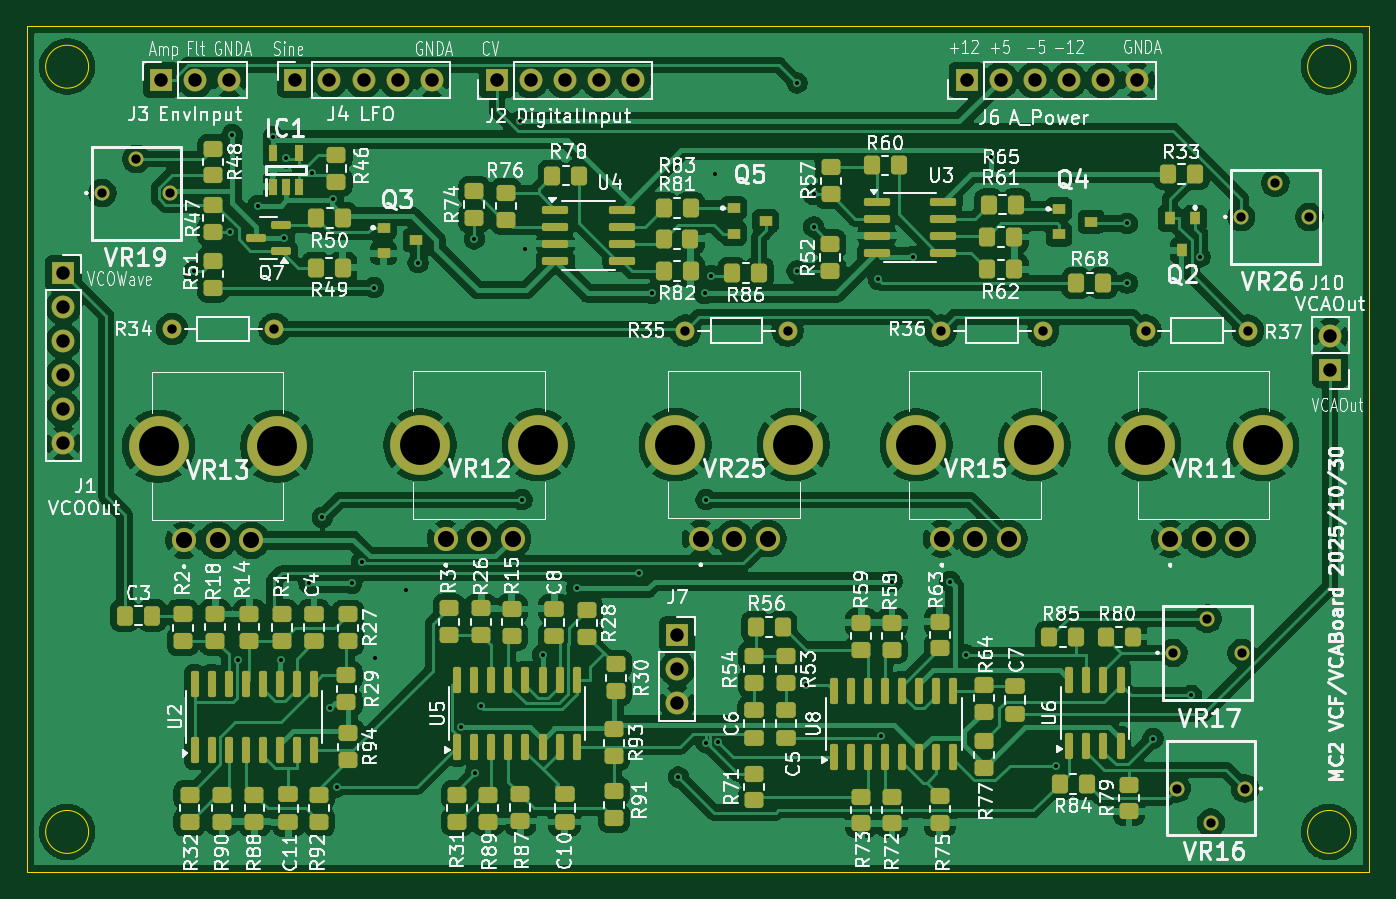
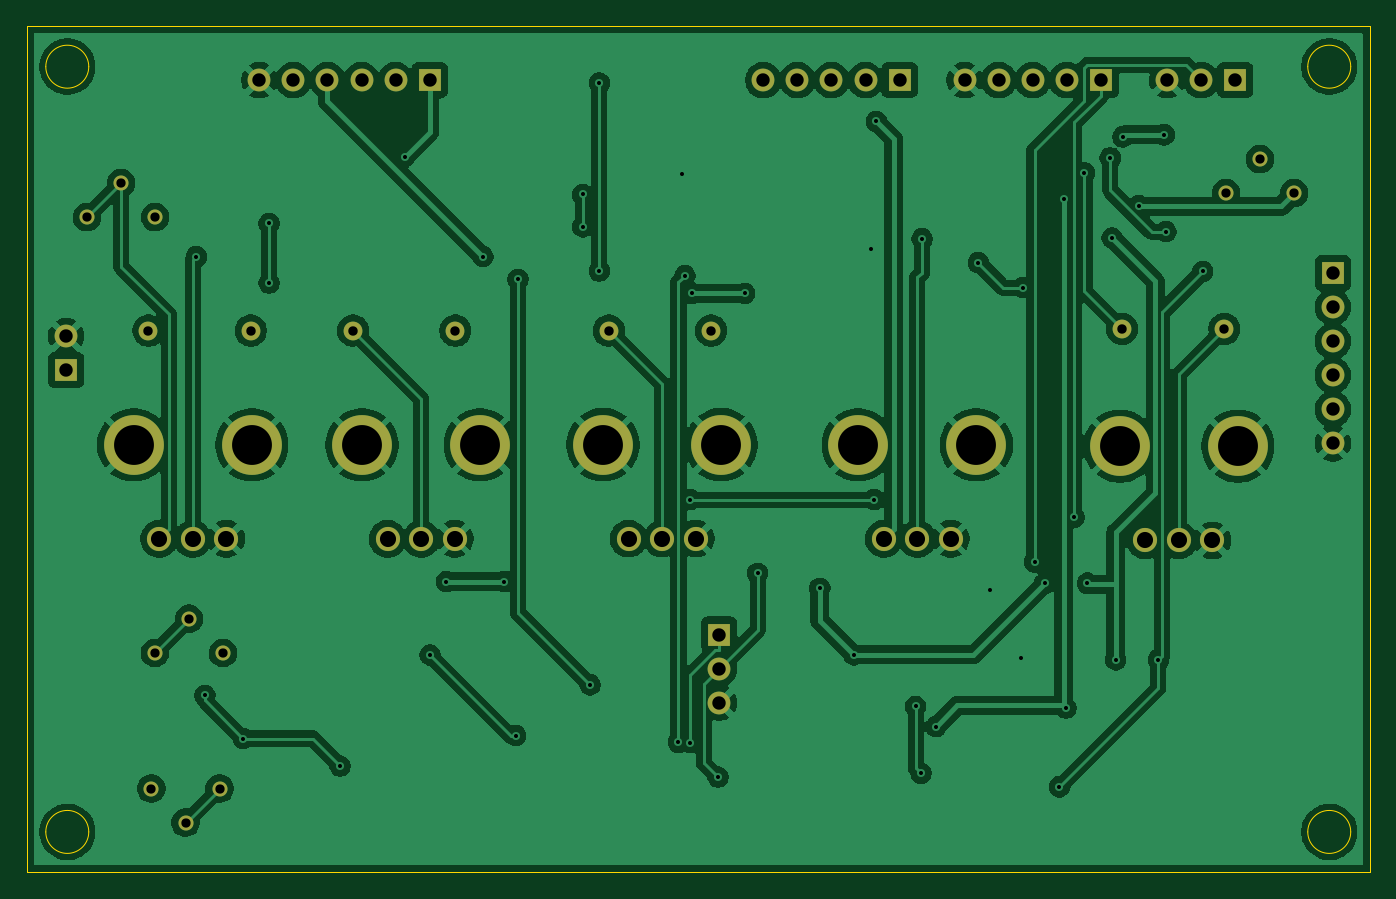
Circuit board: 11 layer files. Board 100.0 x 63.0 mm.
- bottom_copper: VCF_VCABoard-B_Cu.gbr (196276 bytes)
- bottom_mask: VCF_VCABoard-B_Mask.gbr (2995 bytes)
- paste: VCF_VCABoard-B_Paste.gbr (455 bytes)
- bottom_silk: VCF_VCABoard-B_Silkscreen.gbr (456 bytes)
- outline: VCF_VCABoard-Edge_Cuts.gbr (1213 bytes)
- top_copper: VCF_VCABoard-F_Cu.gbr (310077 bytes)
- top_mask: VCF_VCABoard-F_Mask.gbr (12089 bytes)
- paste: VCF_VCABoard-F_Paste.gbr (9534 bytes)
- top_silk: VCF_VCABoard-F_Silkscreen.gbr (241163 bytes)
- drill: VCF_VCABoard-NPTH.drl (269 bytes)
- drill: VCF_VCABoard-PTH.drl (2809 bytes)

=== bottom_copper: VCF_VCABoard-B_Cu.gbr (196276 bytes, source omitted) ===
=== bottom_mask: VCF_VCABoard-B_Mask.gbr ===
%TF.GenerationSoftware,KiCad,Pcbnew,9.0.3*%
%TF.CreationDate,2025-10-30T19:41:25+09:00*%
%TF.ProjectId,VCF_VCABoard,5643465f-5643-4414-926f-6172642e6b69,rev?*%
%TF.SameCoordinates,Original*%
%TF.FileFunction,Soldermask,Bot*%
%TF.FilePolarity,Negative*%
%FSLAX46Y46*%
G04 Gerber Fmt 4.6, Leading zero omitted, Abs format (unit mm)*
G04 Created by KiCad (PCBNEW 9.0.3) date 2025-10-30 19:41:25*
%MOMM*%
%LPD*%
G01*
G04 APERTURE LIST*
%ADD10C,1.400000*%
%ADD11C,1.800000*%
%ADD12C,4.455000*%
%ADD13C,1.120000*%
%ADD14R,1.700000X1.700000*%
%ADD15C,1.700000*%
G04 APERTURE END LIST*
D10*
%TO.C,R36*%
X142715000Y-106657000D03*
X135095000Y-106657000D03*
%TD*%
D11*
%TO.C,VR12*%
X98183000Y-122166000D03*
X100683000Y-122166000D03*
X103183000Y-122166000D03*
D12*
X96283000Y-115166000D03*
X105083000Y-115166000D03*
%TD*%
D13*
%TO.C,VR17*%
X152400000Y-130660000D03*
X154940000Y-128120000D03*
X157480000Y-130660000D03*
%TD*%
D10*
%TO.C,R37*%
X157955000Y-106657000D03*
X150335000Y-106657000D03*
%TD*%
D11*
%TO.C,VR15*%
X135140000Y-122166000D03*
X137640000Y-122166000D03*
X140140000Y-122166000D03*
D12*
X133240000Y-115166000D03*
X142040000Y-115166000D03*
%TD*%
D14*
%TO.C,J4*%
X87000000Y-88000000D03*
D15*
X89540000Y-88000000D03*
X92080000Y-88000000D03*
X94620000Y-88000000D03*
X97160000Y-88000000D03*
%TD*%
D11*
%TO.C,VR25*%
X117188000Y-122151000D03*
X119688000Y-122151000D03*
X122188000Y-122151000D03*
D12*
X115288000Y-115151000D03*
X124088000Y-115151000D03*
%TD*%
D14*
%TO.C,J3*%
X77000000Y-88000000D03*
D15*
X79540000Y-88000000D03*
X82080000Y-88000000D03*
%TD*%
D11*
%TO.C,VR11*%
X152158000Y-122166000D03*
X154658000Y-122166000D03*
X157158000Y-122166000D03*
D12*
X150258000Y-115166000D03*
X159058000Y-115166000D03*
%TD*%
D14*
%TO.C,J6*%
X137000000Y-88000000D03*
D15*
X139540000Y-88000000D03*
X142080000Y-88000000D03*
X144620000Y-88000000D03*
X147160000Y-88000000D03*
X149700000Y-88000000D03*
%TD*%
D13*
%TO.C,VR16*%
X157734000Y-140768000D03*
X155194000Y-143308000D03*
X152654000Y-140768000D03*
%TD*%
D14*
%TO.C,J10*%
X164084000Y-109601000D03*
D15*
X164084000Y-107061000D03*
%TD*%
D11*
%TO.C,VR13*%
X78707000Y-122279000D03*
X81207000Y-122279000D03*
X83707000Y-122279000D03*
D12*
X76807000Y-115279000D03*
X85607000Y-115279000D03*
%TD*%
D14*
%TO.C,J2*%
X102000000Y-88000000D03*
D15*
X104540000Y-88000000D03*
X107080000Y-88000000D03*
X109620000Y-88000000D03*
X112160000Y-88000000D03*
%TD*%
D14*
%TO.C,J7*%
X115443000Y-129299000D03*
D15*
X115443000Y-131839000D03*
X115443000Y-134379000D03*
%TD*%
D10*
%TO.C,R35*%
X123665000Y-106657000D03*
X116045000Y-106657000D03*
%TD*%
%TO.C,R34*%
X77818000Y-106530000D03*
X85438000Y-106530000D03*
%TD*%
D13*
%TO.C,VR19*%
X72616000Y-96411000D03*
X75156000Y-93871000D03*
X77696000Y-96411000D03*
%TD*%
%TO.C,VR26*%
X157452000Y-98189000D03*
X159992000Y-95649000D03*
X162532000Y-98189000D03*
%TD*%
D14*
%TO.C,J1*%
X69723000Y-102362000D03*
D15*
X69723000Y-104902000D03*
X69723000Y-107442000D03*
X69723000Y-109982000D03*
X69723000Y-112522000D03*
X69723000Y-115062000D03*
%TD*%
M02*

=== paste: VCF_VCABoard-B_Paste.gbr ===
%TF.GenerationSoftware,KiCad,Pcbnew,9.0.3*%
%TF.CreationDate,2025-10-30T19:41:25+09:00*%
%TF.ProjectId,VCF_VCABoard,5643465f-5643-4414-926f-6172642e6b69,rev?*%
%TF.SameCoordinates,Original*%
%TF.FileFunction,Paste,Bot*%
%TF.FilePolarity,Positive*%
%FSLAX46Y46*%
G04 Gerber Fmt 4.6, Leading zero omitted, Abs format (unit mm)*
G04 Created by KiCad (PCBNEW 9.0.3) date 2025-10-30 19:41:25*
%MOMM*%
%LPD*%
G01*
G04 APERTURE LIST*
G04 APERTURE END LIST*
M02*

=== bottom_silk: VCF_VCABoard-B_Silkscreen.gbr ===
%TF.GenerationSoftware,KiCad,Pcbnew,9.0.3*%
%TF.CreationDate,2025-10-30T19:41:25+09:00*%
%TF.ProjectId,VCF_VCABoard,5643465f-5643-4414-926f-6172642e6b69,rev?*%
%TF.SameCoordinates,Original*%
%TF.FileFunction,Legend,Bot*%
%TF.FilePolarity,Positive*%
%FSLAX46Y46*%
G04 Gerber Fmt 4.6, Leading zero omitted, Abs format (unit mm)*
G04 Created by KiCad (PCBNEW 9.0.3) date 2025-10-30 19:41:25*
%MOMM*%
%LPD*%
G01*
G04 APERTURE LIST*
G04 APERTURE END LIST*
M02*

=== outline: VCF_VCABoard-Edge_Cuts.gbr ===
%TF.GenerationSoftware,KiCad,Pcbnew,9.0.3*%
%TF.CreationDate,2025-10-30T19:41:26+09:00*%
%TF.ProjectId,VCF_VCABoard,5643465f-5643-4414-926f-6172642e6b69,rev?*%
%TF.SameCoordinates,Original*%
%TF.FileFunction,Profile,NP*%
%FSLAX46Y46*%
G04 Gerber Fmt 4.6, Leading zero omitted, Abs format (unit mm)*
G04 Created by KiCad (PCBNEW 9.0.3) date 2025-10-30 19:41:26*
%MOMM*%
%LPD*%
G01*
G04 APERTURE LIST*
%TA.AperFunction,Profile*%
%ADD10C,0.050000*%
%TD*%
G04 APERTURE END LIST*
D10*
X165600000Y-144000000D02*
G75*
G02*
X162400000Y-144000000I-1600000J0D01*
G01*
X162400000Y-144000000D02*
G75*
G02*
X165600000Y-144000000I1600000J0D01*
G01*
X71600000Y-87000000D02*
G75*
G02*
X68400000Y-87000000I-1600000J0D01*
G01*
X68400000Y-87000000D02*
G75*
G02*
X71600000Y-87000000I1600000J0D01*
G01*
X71600000Y-144000000D02*
G75*
G02*
X68400000Y-144000000I-1600000J0D01*
G01*
X68400000Y-144000000D02*
G75*
G02*
X71600000Y-144000000I1600000J0D01*
G01*
X67000000Y-84000000D02*
X167000000Y-84000000D01*
X167000000Y-147000000D01*
X67000000Y-147000000D01*
X67000000Y-84000000D01*
X165600000Y-87000000D02*
G75*
G02*
X162400000Y-87000000I-1600000J0D01*
G01*
X162400000Y-87000000D02*
G75*
G02*
X165600000Y-87000000I1600000J0D01*
G01*
M02*

=== top_copper: VCF_VCABoard-F_Cu.gbr (310077 bytes, source omitted) ===
=== top_mask: VCF_VCABoard-F_Mask.gbr (12089 bytes, source omitted) ===
=== paste: VCF_VCABoard-F_Paste.gbr (9534 bytes, source omitted) ===
=== top_silk: VCF_VCABoard-F_Silkscreen.gbr (241163 bytes, source omitted) ===
=== drill: VCF_VCABoard-NPTH.drl ===
M48
; DRILL file {KiCad 9.0.3} date 2025-10-30T19:41:28+0900
; FORMAT={-:-/ absolute / metric / decimal}
; #@! TF.CreationDate,2025-10-30T19:41:28+09:00
; #@! TF.GenerationSoftware,Kicad,Pcbnew,9.0.3
; #@! TF.FileFunction,NonPlated,1,2,NPTH
FMAT,2
METRIC
%
G90
G05
M30

=== drill: VCF_VCABoard-PTH.drl ===
M48
; DRILL file {KiCad 9.0.3} date 2025-10-30T19:41:28+0900
; FORMAT={-:-/ absolute / metric / decimal}
; #@! TF.CreationDate,2025-10-30T19:41:28+09:00
; #@! TF.GenerationSoftware,Kicad,Pcbnew,9.0.3
; #@! TF.FileFunction,Plated,1,2,PTH
FMAT,2
METRIC
; #@! TA.AperFunction,Plated,PTH,ViaDrill
T1C0.300
; #@! TA.AperFunction,Plated,PTH,ComponentDrill
T2C0.690
; #@! TA.AperFunction,Plated,PTH,ComponentDrill
T3C0.700
; #@! TA.AperFunction,Plated,PTH,ComponentDrill
T4C1.000
; #@! TA.AperFunction,Plated,PTH,ComponentDrill
T5C1.200
; #@! TA.AperFunction,Plated,PTH,ComponentDrill
T6C2.970
%
G90
G05
T1
X79.429Y-102.25
X82.166Y-99.292
X82.296Y-92.075
X82.733Y-131.177
X84.198Y-97.355
X85.364Y-92.222
X85.908Y-131.185
X86.172Y-99.753
X86.314Y-93.79
X88.011Y-125.476
X88.234Y-94.917
X89.003Y-120.577
X89.597Y-134.768
X89.79Y-96.885
X90.101Y-140.641
X91.186Y-125.476
X91.95Y-123.9
X92.837Y-103.465
X92.964Y-131.064
X95.25Y-125.984
X96.139Y-101.6
X99.301Y-136.165
X100.33Y-99.822
X100.409Y-139.63
X100.813Y-134.648
X103.739Y-91.08
X103.886Y-119.253
X104.14Y-100.584
X105.41Y-130.81
X107.95Y-125.857
X112.58Y-124.736
X113.538Y-103.886
X115.527Y-139.918
X117.475Y-103.886
X117.587Y-137.34
X117.602Y-119.253
X117.993Y-102.572
X118.237Y-94.996
X118.474Y-137.317
X124.368Y-88.208
X124.368Y-102.218
X125.057Y-133.039
X125.603Y-96.52
X125.603Y-98.933
X130.427Y-102.843
X130.598Y-136.825
X131.445Y-125.349
X133.04Y-101.149
X135.763Y-125.349
X136.972Y-130.819
X138.846Y-93.696
X143.677Y-139.095
X148.971Y-98.679
X148.971Y-103.124
X150.892Y-137.045
X153.745Y-133.83
X154.391Y-101.163
T2
X72.616Y-96.411
X75.156Y-93.871
X77.696Y-96.411
X152.4Y-130.66
X152.654Y-140.768
X154.94Y-128.12
X155.194Y-143.308
X157.452Y-98.189
X157.48Y-130.66
X157.734Y-140.768
X159.992Y-95.649
X162.532Y-98.189
T3
X77.818Y-106.53
X85.438Y-106.53
X116.045Y-106.657
X123.665Y-106.657
X135.095Y-106.657
X142.715Y-106.657
X150.335Y-106.657
X157.955Y-106.657
T4
X69.723Y-102.362
X69.723Y-104.902
X69.723Y-107.442
X69.723Y-109.982
X69.723Y-112.522
X69.723Y-115.062
X77.0Y-88.0
X79.54Y-88.0
X82.08Y-88.0
X87.0Y-88.0
X89.54Y-88.0
X92.08Y-88.0
X94.62Y-88.0
X97.16Y-88.0
X102.0Y-88.0
X104.54Y-88.0
X107.08Y-88.0
X109.62Y-88.0
X112.16Y-88.0
X115.443Y-129.299
X115.443Y-131.839
X115.443Y-134.379
X137.0Y-88.0
X139.54Y-88.0
X142.08Y-88.0
X144.62Y-88.0
X147.16Y-88.0
X149.7Y-88.0
X164.084Y-107.061
X164.084Y-109.601
T5
X78.707Y-122.279
X81.207Y-122.279
X83.707Y-122.279
X98.183Y-122.166
X100.683Y-122.166
X103.183Y-122.166
X117.188Y-122.151
X119.688Y-122.151
X122.188Y-122.151
X135.14Y-122.166
X137.64Y-122.166
X140.14Y-122.166
X152.158Y-122.166
X154.658Y-122.166
X157.158Y-122.166
T6
X76.807Y-115.279
X85.607Y-115.279
X96.283Y-115.166
X105.083Y-115.166
X115.288Y-115.151
X124.088Y-115.151
X133.24Y-115.166
X142.04Y-115.166
X150.258Y-115.166
X159.058Y-115.166
M30

